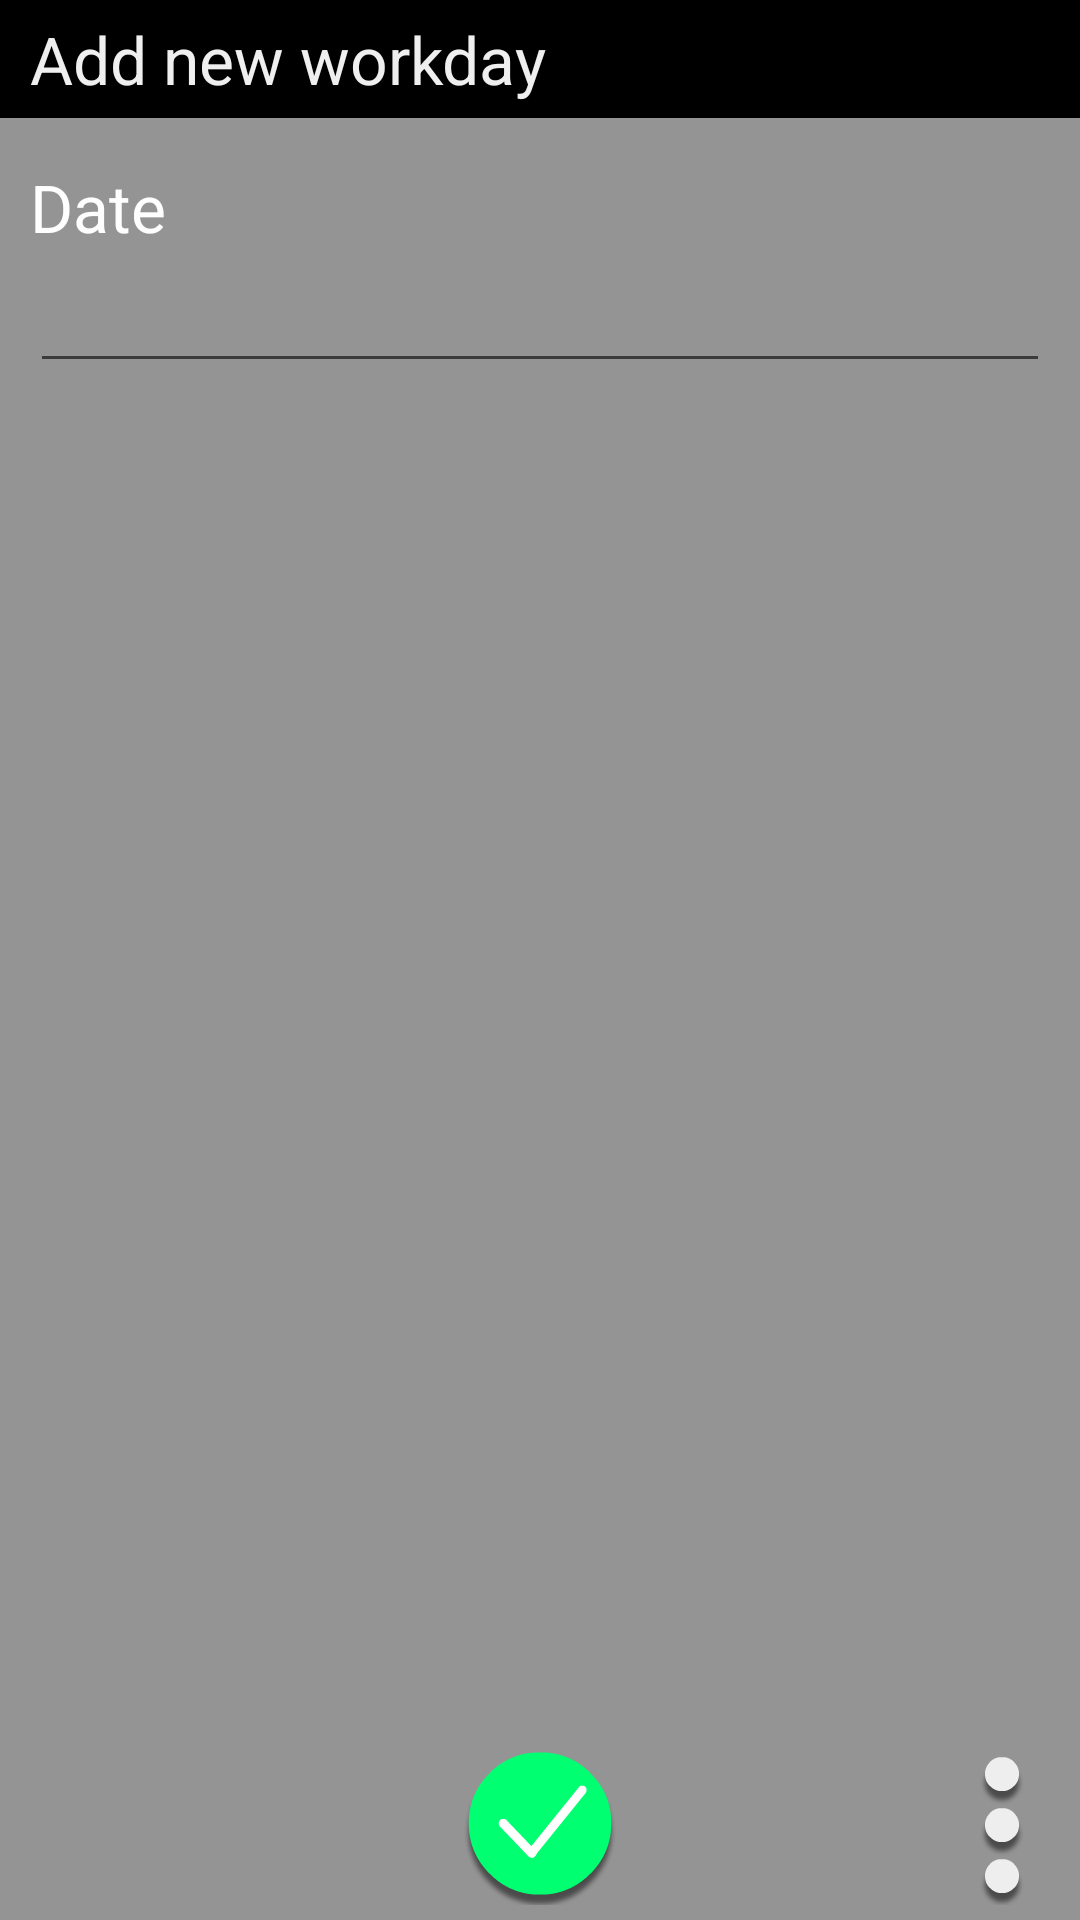

Reconstruct the res/layout file that produces this screen, plus the resources it refers to.
<!-- AndroidManifest.xml: application theme AppTheme -->
<!-- res/layout/activity_add_workday.xml -->
<RelativeLayout xmlns:android="http://schemas.android.com/apk/res/android"
    xmlns:tools="http://schemas.android.com/tools"
    android:layout_width="match_parent"
    android:layout_height="match_parent"
    android:background="@color/bg_color"
    tools:context="com.shane.timesheets.views.AddWorkdayActivity">

    <TextView
        style="@style/text_header"
        android:text="@string/header_add_workday"
        android:id="@+id/text_header" />

    <TextView
        android:layout_width="wrap_content"
        android:layout_height="wrap_content"
        style="@style/text_prompt"
        android:text="@string/string_date_prompt"
        android:id="@+id/text_date"
        android:layout_below="@+id/text_header"
        android:layout_marginStart="10dp"/>

    <EditText
        android:layout_width="match_parent"
        android:layout_height="wrap_content"
        android:id="@+id/edit_date"
        style="@style/text_option"
        android:inputType="date"
        android:focusable="false"
        android:layout_below="@+id/text_date"/>

    <ListView
        android:layout_width="match_parent"
        android:layout_height="match_parent"
        android:id="@+id/list_painters_present"
        android:footerDividersEnabled="false"
        android:layout_below="@+id/edit_date"
        android:layout_centerHorizontal="true" />

    <ImageButton
        android:layout_width="wrap_content"
        android:layout_height="wrap_content"
        android:id="@+id/button_check"
        android:onClick="onClickCheck"
        android:src="@drawable/selector_check"
        android:background="#00000000"
        android:paddingBottom="5dp"
        android:layout_alignParentBottom="true"
        android:layout_centerHorizontal="true" />

    <ImageButton
        android:layout_width="wrap_content"
        android:layout_height="wrap_content"
        android:id="@+id/button_menu"
        android:src="@drawable/selector_menu"
        android:background="#00000000"
        android:paddingBottom="5dp"
        android:layout_alignParentBottom="true"
        android:layout_alignParentEnd="true" />


</RelativeLayout>
<!-- resources referenced by this layout -->
<resources>
  <color name="bg_color">#ff949494</color>
  <!-- drawable selector_check (drawable) -->
  <?xml version="1.0" encoding="utf-8"?>
  <selector xmlns:android="http://schemas.android.com/apk/res/android">
      <item android:drawable="@drawable/ic_button_check_pressed"
            android:state_pressed="true" />
      <item android:drawable="@drawable/ic_button_check" />
  </selector>
  <!-- drawable selector_menu (drawable) -->
  <?xml version="1.0" encoding="utf-8"?>
  <selector xmlns:android="http://schemas.android.com/apk/res/android">
      <item android:drawable="@drawable/ic_button_menu_pressed"
            android:state_pressed="true" />
      <item android:drawable="@drawable/ic_button_menu" />
  </selector>
  <string name="header_add_workday">Add new workday</string>
  <string name="string_date_prompt">Date</string>
  <style name="text_header">
          <item name="android:paddingStart">10dp</item>
          <item name="android:paddingTop">5dp</item>
          <item name="android:paddingBottom">5dp</item>
          <item name="android:textSize">22sp</item>
          <item name="android:textColor">@color/text_light</item>
          <item name="android:layout_alignParentTop">true</item>
          <item name="android:layout_alignParentStart">true</item>
          <item name="android:background">#ff000000</item>
          <item name="android:layout_height">wrap_content</item>
          <item name="android:layout_width">match_parent</item>
      </style>
  <style name="text_option">
          <item name="android:textSize">20sp</item>
          <item name="android:textColor">#ffdaeaea</item>
          <item name="android:layout_marginStart">10dp</item>
          <item name="android:layout_marginEnd">10dp</item>
      </style>
  <style name="text_prompt">
          <item name="android:textSize">22sp</item>
          <item name="android:textColor">#fffefefe</item>
          <item name="android:layout_marginTop">15dp</item>
          <item name="android:layout_marginStart">10dp</item>
      </style>
  <style name="AppTheme" parent="Theme.AppCompat.Light.DarkActionBar">
          
          <item name="android:windowActionBar">false</item>
      </style>
  <!-- drawable ic_button_check_pressed: png bitmap (drawable, 2058 bytes) -->
  <!-- drawable ic_button_check: png bitmap (drawable, 1993 bytes) -->
  <!-- drawable ic_button_menu_pressed: png bitmap (drawable, 788 bytes) -->
  <!-- drawable ic_button_menu: png bitmap (drawable, 786 bytes) -->
  <color name="text_light">#ffefefef</color>
</resources>
